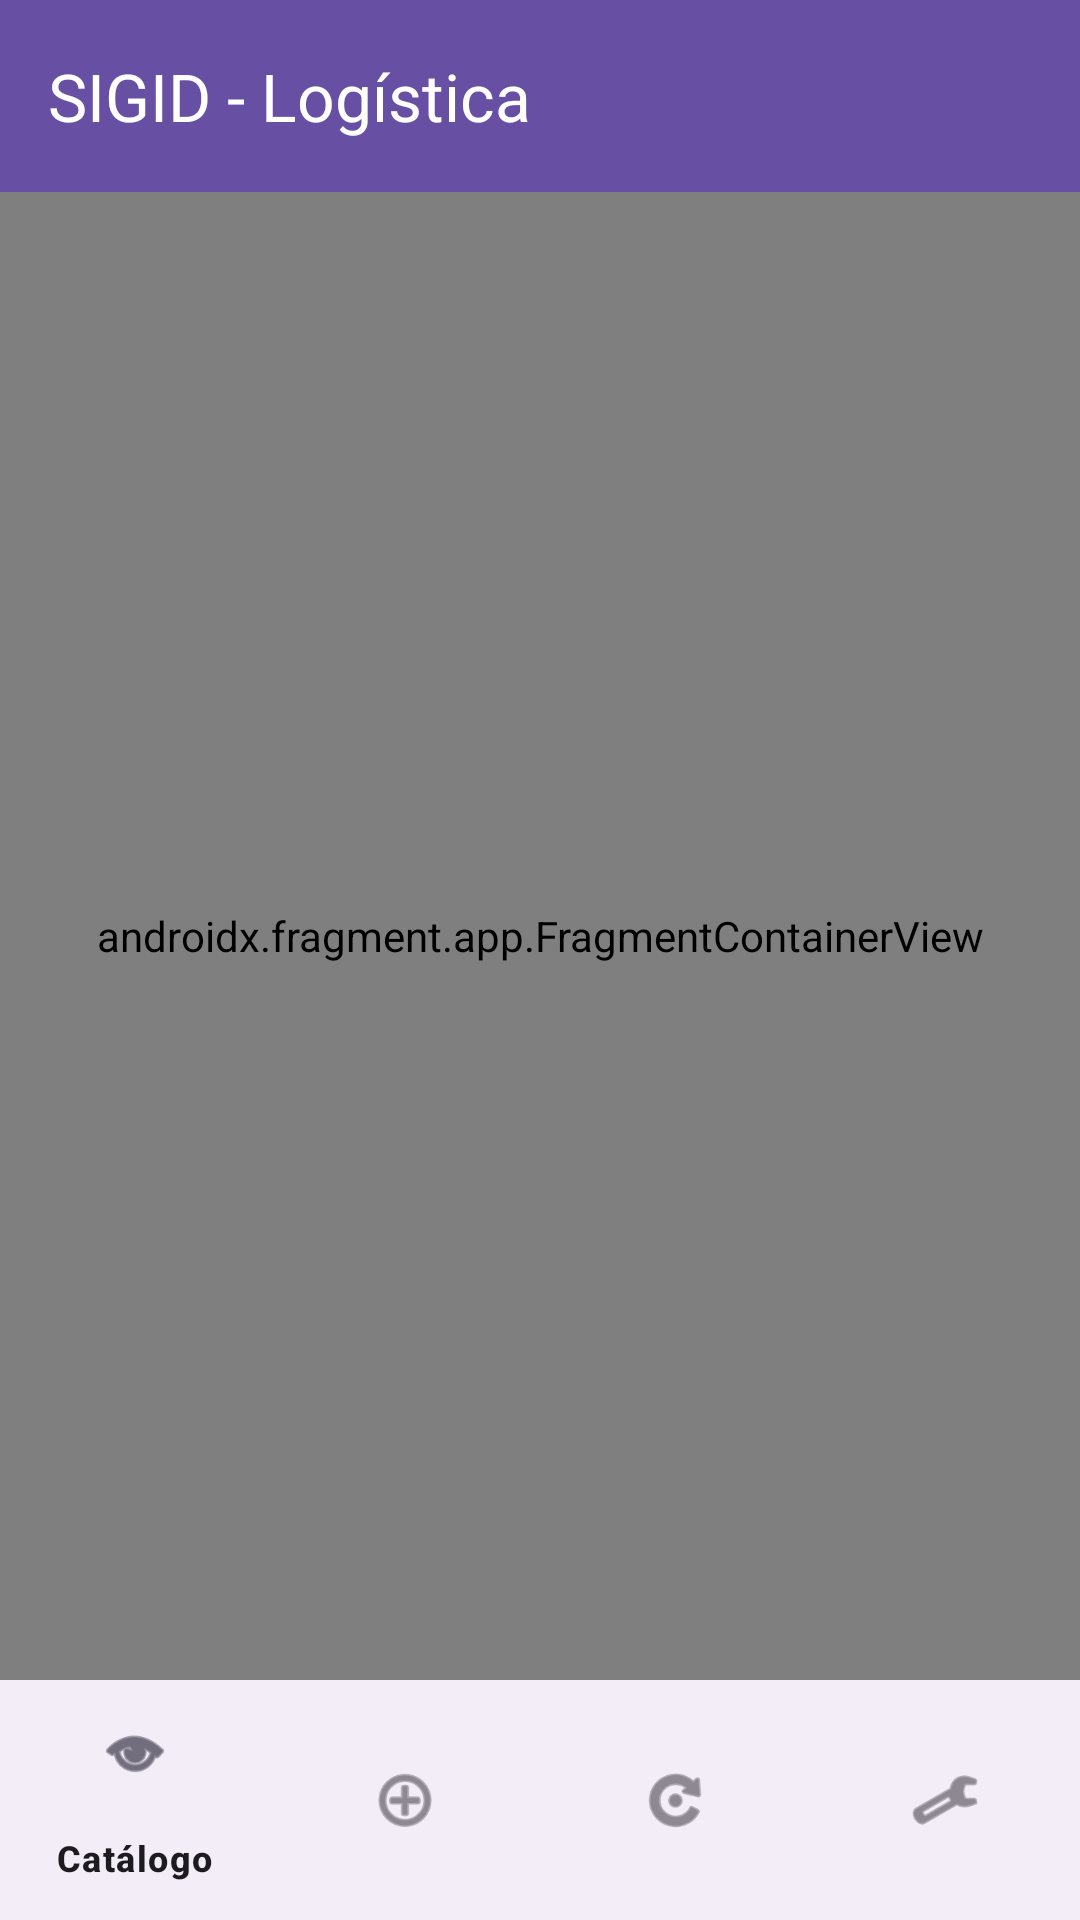

Produce the Android XML layout that renders to this screen, including the resource entries it uses.
<!-- AndroidManifest.xml: application theme Theme.Material3.DayNight -->
<!-- res/layout/activity_main.xml -->
<?xml version="1.0" encoding="utf-8"?>
<androidx.constraintlayout.widget.ConstraintLayout 
    xmlns:android="http://schemas.android.com/apk/res/android"
    xmlns:app="http://schemas.android.com/apk/res-auto"
    android:layout_width="match_parent"
    android:layout_height="match_parent">

    <com.google.android.material.appbar.AppBarLayout
        android:id="@+id/appBarLayout"
        android:layout_width="match_parent"
        android:layout_height="wrap_content"
        app:layout_constraintTop_toTopOf="parent">

        <com.google.android.material.appbar.MaterialToolbar
            android:id="@+id/toolbar"
            android:layout_width="match_parent"
            android:layout_height="?attr/actionBarSize"
            android:background="?attr/colorPrimary"
            app:title="SIGID - Logística"
            app:titleTextColor="@android:color/white" />

    </com.google.android.material.appbar.AppBarLayout>

    <androidx.fragment.app.FragmentContainerView
        android:id="@+id/nav_host_fragment"
        android:name="androidx.navigation.fragment.NavHostFragment"
        android:layout_width="0dp"
        android:layout_height="0dp"
        app:defaultNavHost="true"
        app:layout_constraintBottom_toTopOf="@+id/nav_view"
        app:layout_constraintLeft_toLeftOf="parent"
        app:layout_constraintRight_toRightOf="parent"
        app:layout_constraintTop_toBottomOf="@+id/appBarLayout"
        app:navGraph="@navigation/nav_graph" />

    <com.google.android.material.bottomnavigation.BottomNavigationView
        android:id="@+id/nav_view"
        android:layout_width="0dp"
        android:layout_height="wrap_content"
        app:layout_constraintBottom_toBottomOf="parent"
        app:layout_constraintLeft_toLeftOf="parent"
        app:layout_constraintRight_toRightOf="parent"
        app:menu="@menu/bottom_nav_menu" />

</androidx.constraintlayout.widget.ConstraintLayout>
<!-- resources referenced by this layout -->
<resources>

</resources>
